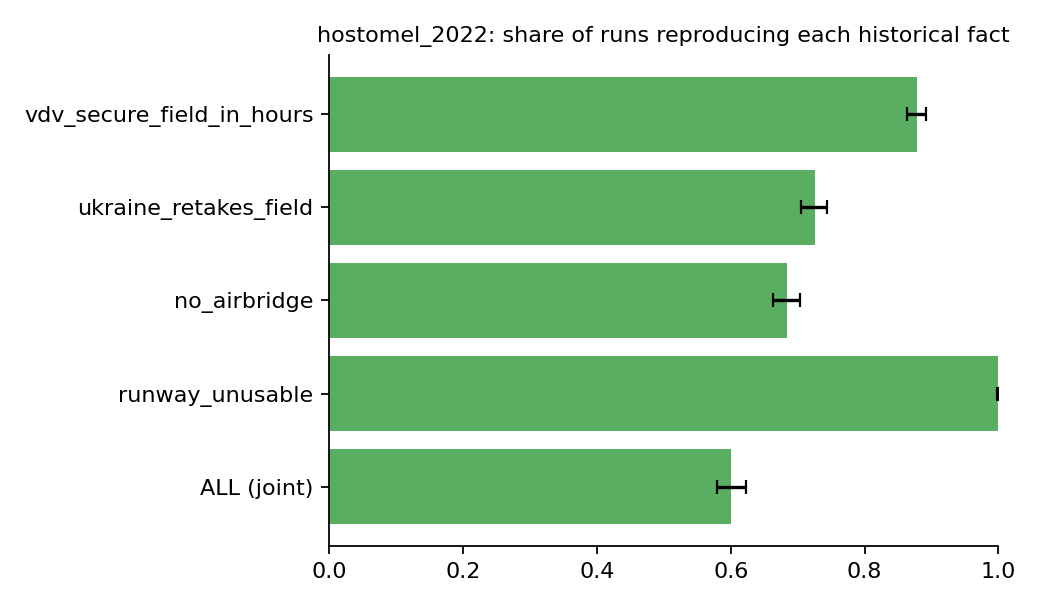

Values plotted in this chart, from the file beside it:
anchor, metric, op, target, share, lo95, hi95, source
vdv_secure_field_in_hours, t_control, between, [1.0, 4.0], 0.8785, 0.8635, 0.8921, WOTR2023
ukraine_retakes_field, defender_retakes, eq, True, 0.7255, 0.7055, 0.7446, WOTR2023
no_airbridge, airbridge, eq, False, 0.6835, 0.6628, 0.7035, WOTR2023
runway_unusable, runway_end, lt, 0.6, 1.0, 0.9981, 1.0, WOTR2023
ALL (joint), , , , 0.601, 0.5794, 0.6222, 
